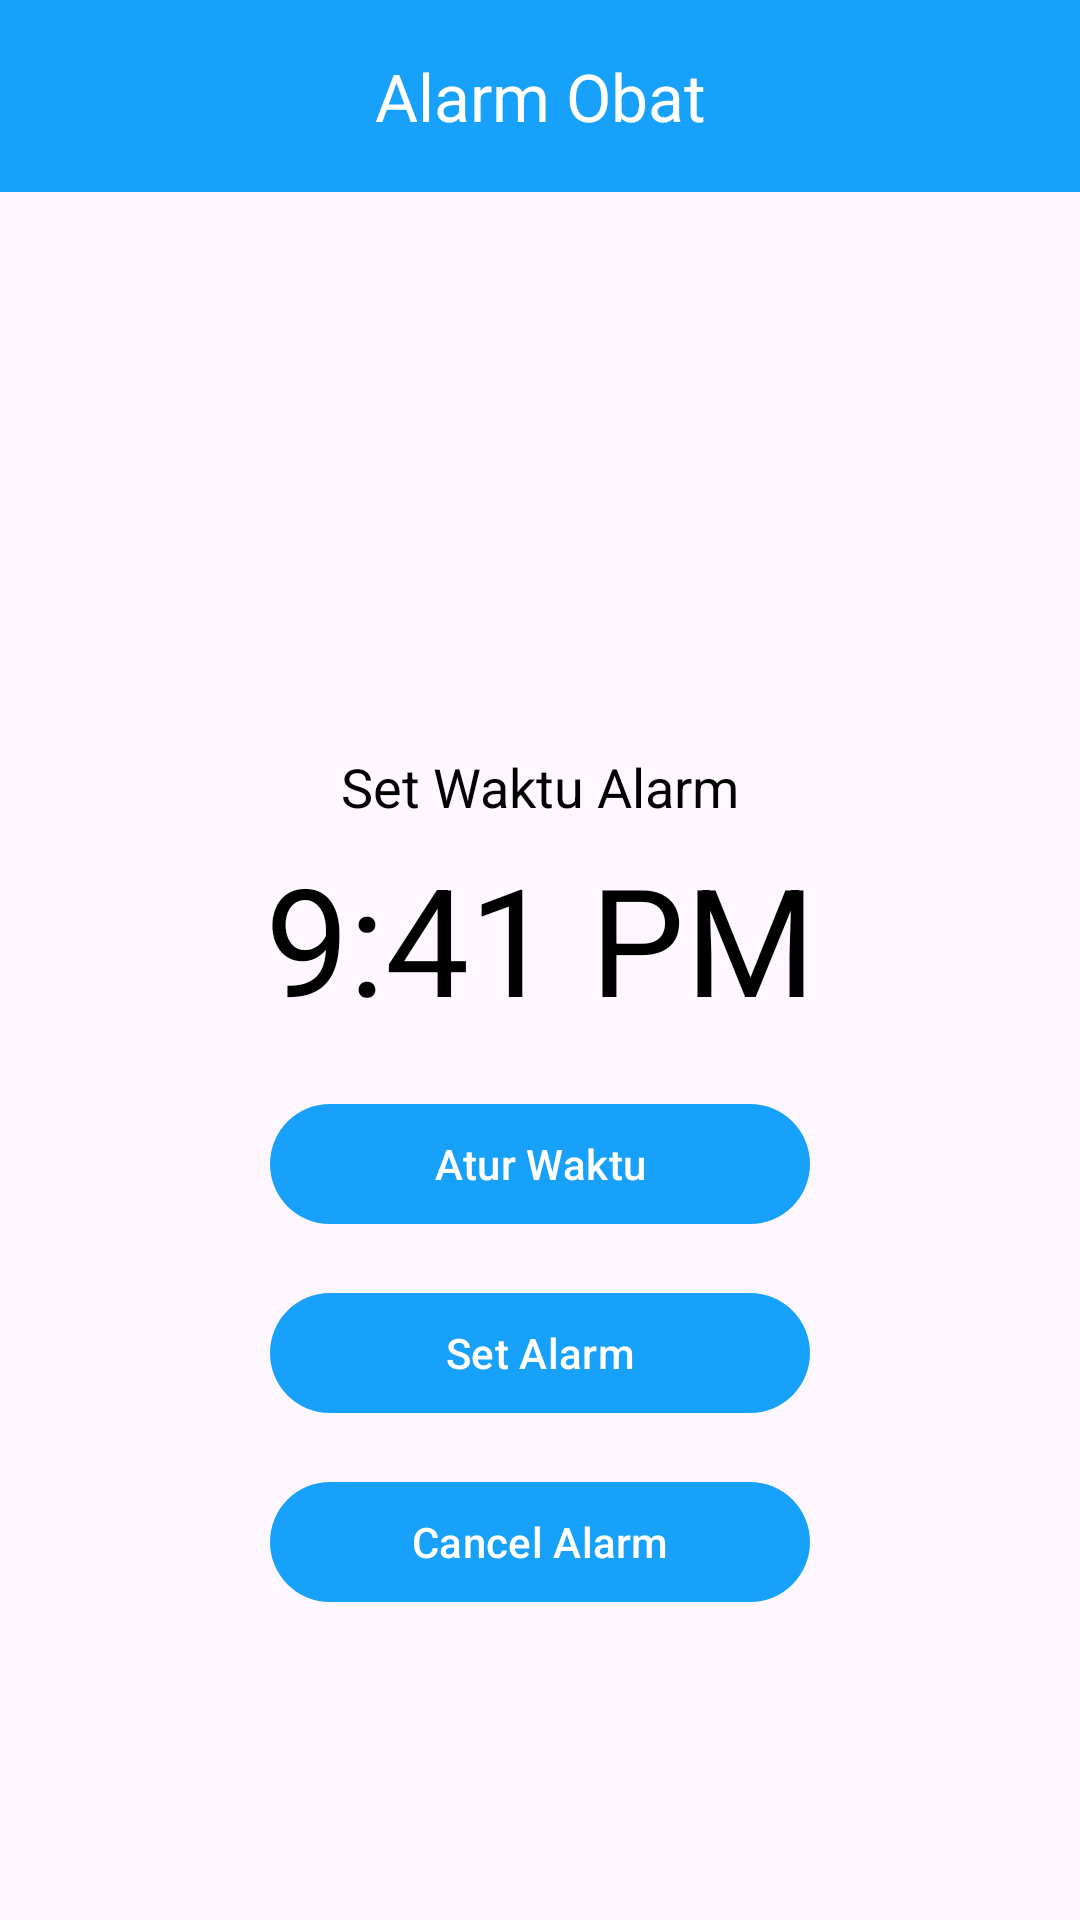

Write the Android layout XML for this screen, with the resource values it uses.
<!-- AndroidManifest.xml: application theme Theme.GrowZen -->
<!-- res/layout/activity_tambah_obat2.xml -->
<?xml version="1.0" encoding="utf-8"?>
<androidx.constraintlayout.widget.ConstraintLayout xmlns:android="http://schemas.android.com/apk/res/android"
    xmlns:app="http://schemas.android.com/apk/res-auto"
    xmlns:tools="http://schemas.android.com/tools"
    android:layout_width="match_parent"
    android:layout_height="match_parent"
    tools:context=".MainActivity">

    <com.google.android.material.appbar.AppBarLayout
        android:layout_width="match_parent"
        android:layout_height="wrap_content"
        app:layout_constraintStart_toStartOf="parent"
        app:layout_constraintTop_toTopOf="parent"
        app:layout_constraintEnd_toEndOf="parent">

        <com.google.android.material.appbar.MaterialToolbar
            android:layout_width="match_parent"
            android:layout_height="match_parent"
            app:title="Alarm Obat"
            app:titleTextColor="@color/white"

            app:titleCentered="true"
            android:background="@color/biru" />

    </com.google.android.material.appbar.AppBarLayout>

    <TextView
        android:id="@+id/tv_description_1"
        android:layout_width="wrap_content"
        android:layout_height="wrap_content"
        android:text="Set Waktu Alarm"
        app:layout_constraintEnd_toEndOf="parent"
        app:layout_constraintStart_toStartOf="parent"
        app:layout_constraintTop_toTopOf="parent"
        android:layout_marginTop="250dp"
        android:textColor="@android:color/black"
        android:textSize="18sp"/>

    <TextView
        android:id="@+id/tv_current_alarm_set"
        android:layout_width="wrap_content"
        android:layout_height="wrap_content"
        android:text="9:41 PM"
        android:textColor="@android:color/black"
        android:textSize="50sp"
        android:layout_marginTop="5dp"
        app:layout_constraintEnd_toEndOf="parent"
        app:layout_constraintStart_toStartOf="parent"
        app:layout_constraintTop_toBottomOf="@+id/tv_description_1" />

    <com.google.android.material.button.MaterialButton
        android:id="@+id/btn_select_time"
        android:layout_width="180dp"
        android:layout_height="wrap_content"
        android:text="Atur Waktu"
        app:backgroundTint="@color/biru"
        android:layout_marginTop="18dp"
        app:layout_constraintEnd_toEndOf="parent"
        app:layout_constraintStart_toStartOf="parent"
        app:layout_constraintTop_toBottomOf="@+id/tv_current_alarm_set" />

    <com.google.android.material.button.MaterialButton
        android:id="@+id/btn_set_alarm"
        android:layout_width="180dp"
        android:layout_height="wrap_content"
        android:text="Set Alarm"
        app:backgroundTint="@color/biru"
        android:layout_marginTop="15dp"
        app:layout_constraintEnd_toEndOf="parent"
        app:layout_constraintStart_toStartOf="parent"
        app:layout_constraintTop_toBottomOf="@id/btn_select_time" />

    <com.google.android.material.button.MaterialButton
        android:id="@+id/btn_cancel_alarm"
        android:layout_width="180dp"
        android:layout_height="wrap_content"
        android:text="Cancel Alarm"
        app:backgroundTint="@color/biru"
        android:layout_marginTop="15dp"
        app:layout_constraintEnd_toEndOf="parent"
        app:layout_constraintStart_toStartOf="parent"
        app:layout_constraintTop_toBottomOf="@id/btn_set_alarm" />


</androidx.constraintlayout.widget.ConstraintLayout>
<!-- resources referenced by this layout -->
<resources>
  <color name="biru">#17A1FA</color>
  <color name="white">#FFFFFFFF</color>
  <style name="Theme.GrowZen" parent="Base.Theme.GrowZen" />
  <style name="Base.Theme.GrowZen" parent="Theme.Material3.DayNight.NoActionBar">
  
          <item name="colorPrimary">@color/biru</item>
      </style>
</resources>
